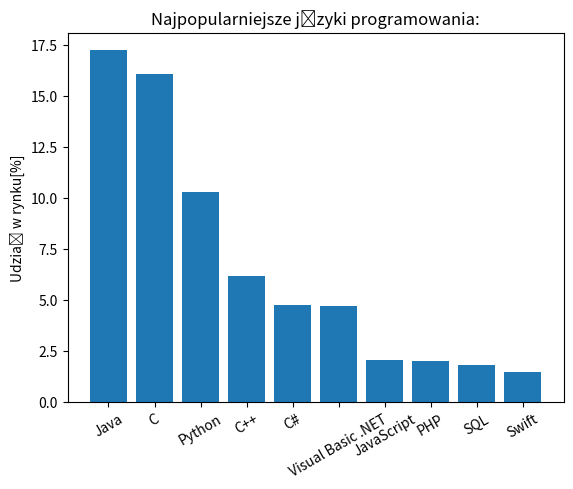

This chart was generated by the following Python code:
import numpy as np
import matplotlib.pyplot as plt
def rysuj():
    etykiety = ['Java', 'C', 'Python','C++','C#','Visual Basic .NET','JavaScript','PHP','SQL','Swift']
    wartosci = [17.25, 16.09, 10.31,6.20,4.80,4.74,2.09,2.05,1.84,1.49]
    plt.bar(etykiety, wartosci)
    plt.xticks(rotation=30)
    plt.ylabel('Udział w rynku[%]')
    plt.title('Najpopularniejsze języki programowania:')
    plt.show()

rysuj()